Run: headless pygame with SDL's dummy video driver; simulated clock (each Clock.tick advances the game by its frame time, no real sleeping); random seed 0; keys injected as events and as key.get_pressed() state; no mouse input.
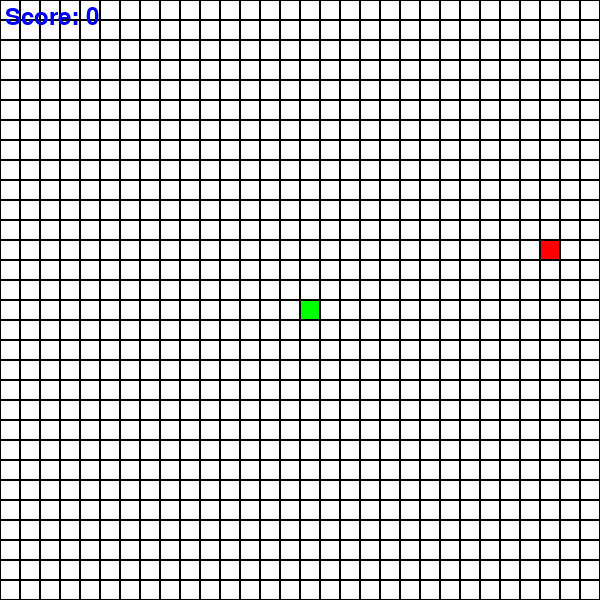
Frame 1 of 4 · flips 1–60 · no input
Frame 2 of 4 · flips 61–180 · tapped SPACE, RETURN · held RIGHT (→), D · screen unchanged from frame 1, image omitted
Frame 3 of 4 · flips 181–300 · held DOWN (↓), S · screen unchanged from frame 2, image omitted
Frame 4 of 4 · flips 301–420 · held LEFT (←), A, UP (↑), W · screen unchanged from frame 3, image omitted

The pygame program that drew these frames:

import pygame
import random
import sys

# Initialize pygame
pygame.init()

# Constants
WIDTH, HEIGHT = 600, 600
GRID_SIZE = 20
GRID_WIDTH = WIDTH // GRID_SIZE
GRID_HEIGHT = HEIGHT // GRID_SIZE
BLACK = (0, 0, 0)
WHITE = (255, 255, 255)
GREEN = (0, 255, 0)
RED = (255, 0, 0)
BLUE = (0, 0, 255)
FPS = 10

# Create the game window
screen = pygame.display.set_mode((WIDTH, HEIGHT))
pygame.display.set_caption("Snake Game")
clock = pygame.time.Clock()

class Snake:
    def __init__(self):
        self.positions = [(GRID_WIDTH // 2, GRID_HEIGHT // 2)]
        self.direction = (1, 0)  # Starting direction: right
        self.grow = False
    
    def get_head_position(self):
        return self.positions[0]
    
    def update(self):
        head = self.get_head_position()
        x, y = self.direction
        new_position = ((head[0] + x) % GRID_WIDTH, (head[1] + y) % GRID_HEIGHT)
        
        # Game over if snake collides with itself
        if new_position in self.positions[1:]:
            return False
        
        self.positions.insert(0, new_position)
        if not self.grow:
            self.positions.pop()
        else:
            self.grow = False
        return True
    
    def reset(self):
        self.positions = [(GRID_WIDTH // 2, GRID_HEIGHT // 2)]
        self.direction = (1, 0)
        self.grow = False
    
    def render(self, surface):
        for position in self.positions:
            rect = pygame.Rect(
                (position[0] * GRID_SIZE, position[1] * GRID_SIZE),
                (GRID_SIZE, GRID_SIZE)
            )
            pygame.draw.rect(surface, GREEN, rect)
            pygame.draw.rect(surface, BLACK, rect, 1)

class Food:
    def __init__(self):
        self.position = (0, 0)
        self.randomize_position()
    
    def randomize_position(self):
        self.position = (
            random.randint(0, GRID_WIDTH - 1),
            random.randint(0, GRID_HEIGHT - 1)
        )
    
    def render(self, surface):
        rect = pygame.Rect(
            (self.position[0] * GRID_SIZE, self.position[1] * GRID_SIZE),
            (GRID_SIZE, GRID_SIZE)
        )
        pygame.draw.rect(surface, RED, rect)
        pygame.draw.rect(surface, BLACK, rect, 1)

def draw_grid(surface):
    for y in range(0, HEIGHT, GRID_SIZE):
        for x in range(0, WIDTH, GRID_SIZE):
            rect = pygame.Rect(x, y, GRID_SIZE, GRID_SIZE)
            pygame.draw.rect(surface, BLACK, rect, 1)

def draw_score(surface, score):
    font = pygame.font.Font(None, 36)
    text = font.render(f"Score: {score}", True, BLUE)
    surface.blit(text, (5, 5))

def main():
    snake = Snake()
    food = Food()
    score = 0
    game_over = False
    
    while True:
        for event in pygame.event.get():
            if event.type == pygame.QUIT:
                pygame.quit()
                sys.exit()
            if event.type == pygame.KEYDOWN:
                if game_over:
                    game_over = False
                    snake.reset()
                    food.randomize_position()
                    score = 0
                if event.key == pygame.K_UP and snake.direction != (0, 1):
                    snake.direction = (0, -1)
                elif event.key == pygame.K_DOWN and snake.direction != (0, -1):
                    snake.direction = (0, 1)
                elif event.key == pygame.K_LEFT and snake.direction != (1, 0):
                    snake.direction = (-1, 0)
                elif event.key == pygame.K_RIGHT and snake.direction != (-1, 0):
                    snake.direction = (1, 0)
        
        if not game_over:
            # Update the snake's position
            if not snake.update():
                game_over = True
            
            # Check if snake ate the food
            if snake.get_head_position() == food.position:
                snake.grow = True
                score += 1
                food.randomize_position()
                # Make sure food doesn't spawn inside the snake
                while food.position in snake.positions:
                    food.randomize_position()
        
        screen.fill(WHITE)
        draw_grid(screen)
        snake.render(screen)
        food.render(screen)
        draw_score(screen, score)
        
        if game_over:
            font = pygame.font.Font(None, 72)
            text = font.render("GAME OVER", True, BLUE)
            text_rect = text.get_rect(center=(WIDTH//2, HEIGHT//2))
            screen.blit(text, text_rect)
            
            font = pygame.font.Font(None, 36)
            text = font.render("Press any key to restart", True, BLUE)
            text_rect = text.get_rect(center=(WIDTH//2, HEIGHT//2 + 50))
            screen.blit(text, text_rect)
            
        pygame.display.update()
        clock.tick(FPS)

if __name__ == "__main__":
    main()
